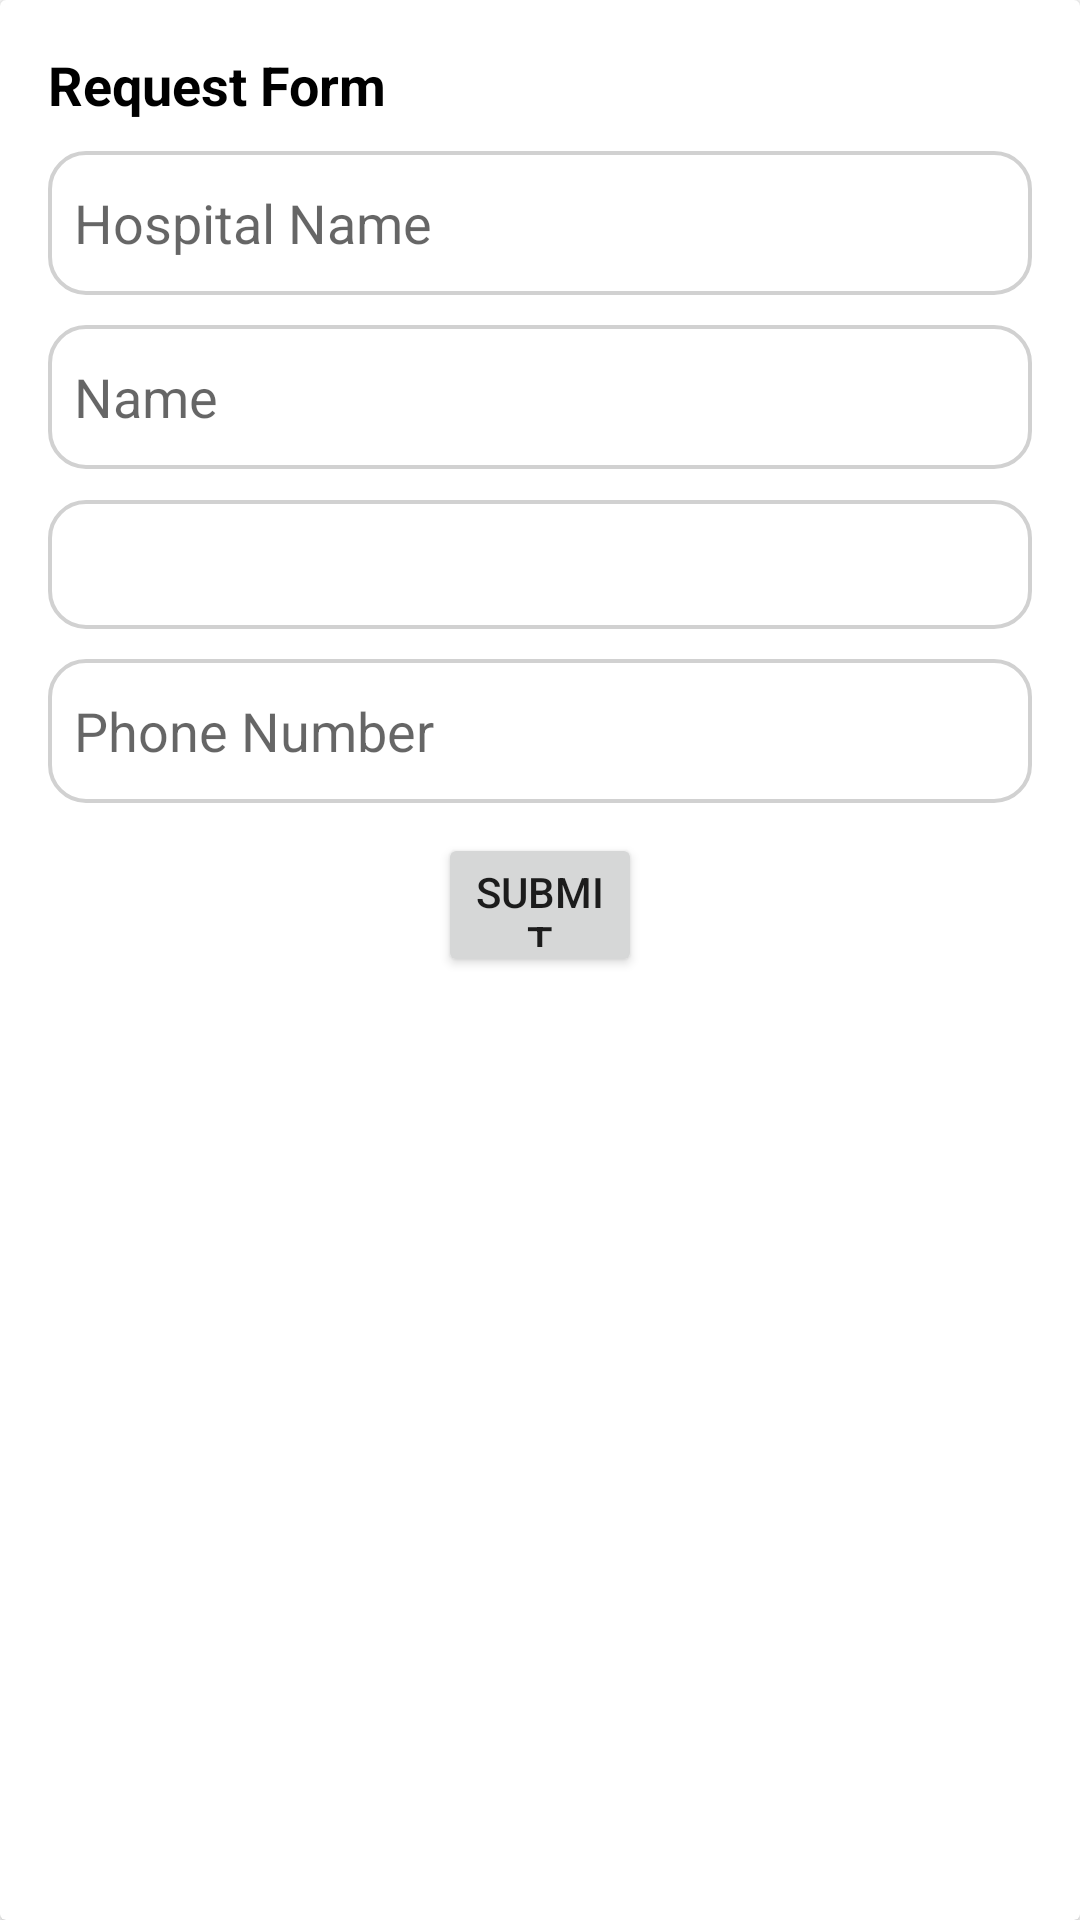

Reconstruct the res/layout file that produces this screen, plus the resources it refers to.
<!-- AndroidManifest.xml: application theme Theme.MyApplication -->
<!-- res/layout/request_form_card.xml -->
<?xml version="1.0" encoding="utf-8"?>
<androidx.cardview.widget.CardView xmlns:android="http://schemas.android.com/apk/res/android"
    android:layout_width="400dp"
    android:layout_height="350dp"
    android:layout_marginLeft="5dp"
    android:layout_marginTop="150dp"
    android:background="@drawable/hos">

    <LinearLayout
        android:layout_width="match_parent"
        android:layout_height="match_parent"
        android:background="@drawable/hos1"
        android:orientation="vertical"
        android:padding="16dp">

        <TextView
            android:layout_width="wrap_content"
            android:layout_height="wrap_content"
            android:text="Request Form"
            android:textColor="@color/black"
            android:textSize="18sp"
            android:textStyle="bold" />

        

        <EditText
            android:id="@+id/editTextHospitalName"
            android:layout_width="match_parent"
            android:layout_height="48dp"
            android:layout_marginTop="10dp"
            android:background="@drawable/edit_text_background"
            android:hint="  Hospital Name" />

        <EditText
            android:id="@+id/editTextName"
            android:layout_width="match_parent"
            android:layout_height="48dp"
            android:layout_marginTop="10dp"
            android:layout_marginBottom="150dp"
            android:background="@drawable/edit_text_background"
            android:ems="10"
            android:hint="  Name"
            android:inputType="text" />

        <Spinner
            android:id="@+id/spinnerBloodGroup"
            android:layout_width="match_parent"
            android:layout_height="43dp"
            android:layout_marginTop="-140dp"
            android:background="@drawable/edit_text_background"
            android:contentDescription="select_blood_group" />

        <EditText
            android:id="@+id/editTextPhoneNumber"
            android:layout_width="match_parent"
            android:layout_height="48dp"
            android:layout_marginTop="10dp"
            android:background="@drawable/edit_text_background"
            android:ems="10"
            android:hint="  Phone Number"
            android:inputType="text" />

        <Button
            android:id="@+id/buttonSubmit"
            android:layout_width="wrap_content"
            android:layout_height="48dp"
            android:layout_gravity="center"
            android:layout_marginLeft="130dp"
            android:layout_marginTop="10dp"
            android:layout_marginRight="130dp"
            android:text="Submit" />


    </LinearLayout>
</androidx.cardview.widget.CardView>
<!-- resources referenced by this layout -->
<resources>
  <color name="black">#FF000000</color>
  <!-- drawable edit_text_background (drawable) -->
  <?xml version="1.0" encoding="utf-8"?>
  <shape xmlns:android="http://schemas.android.com/apk/res/android">
      <solid android:color="#FFFFFF"/>
      <corners android:radius="12dp"/>
      <stroke android:width="1.2dp" android:color="#D1D1D1"/>
  </shape>
  <style name="Theme.MyApplication" parent="Theme.MaterialComponents.Light.NoActionBar">
          
          <item name="colorPrimary">#C62828</item>
          <item name="colorPrimaryVariant">#8E0000</item>
          <item name="colorOnPrimary">@color/white</item>
  
          
          <item name="colorSecondary">#C62828</item>
          <item name="colorSecondaryVariant">#8E0000</item>
          <item name="colorOnSecondary">@color/white</item>
  
          
          <item name="android:statusBarColor">#C62828</item>
  
          
          <item name="android:spinnerDropDownItemStyle">@style/CustomSpinnerDropDownItemStyle</item>
          <item name="android:spinnerItemStyle">@style/CustomSpinnerItemStyle</item>
      </style>
  <color name="white">#FFFFFFFF</color>
  <style name="CustomSpinnerDropDownItemStyle" parent="Widget.AppCompat.DropDownItem.Spinner">
          <item name="android:background">#FFFFFF</item>
          <item name="android:textColor">#212121</item>
          <item name="android:padding">12dp</item>
      </style>
  <style name="CustomSpinnerItemStyle" parent="Widget.AppCompat.TextView.SpinnerItem">
          <item name="android:textColor">#212121</item>
          <item name="android:padding">12dp</item>
      </style>
</resources>
